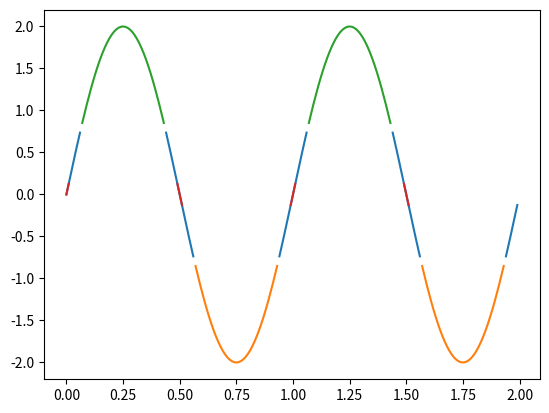

Python code for this plot:
# use masked arrays to plot a line with different colors by y-value
import numpy as np
import matplotlib.pyplot as plt

t = np.arange(0.0, 2.0, 0.01)
s = np.sin(2*np.pi*t) * 2

upper = 0.77
lower = -0.77


supper = np.ma.masked_where(s < upper, s)
slower = np.ma.masked_where(s > lower, s)
smiddle = np.ma.masked_where(np.logical_or(s < lower, s > upper), s)
zero = np.ma.masked_where(np.logical_or(s > 0.2, s < -0.2), s)

plt.plot(t, smiddle, t, slower, t, supper, t, zero)
plt.show()